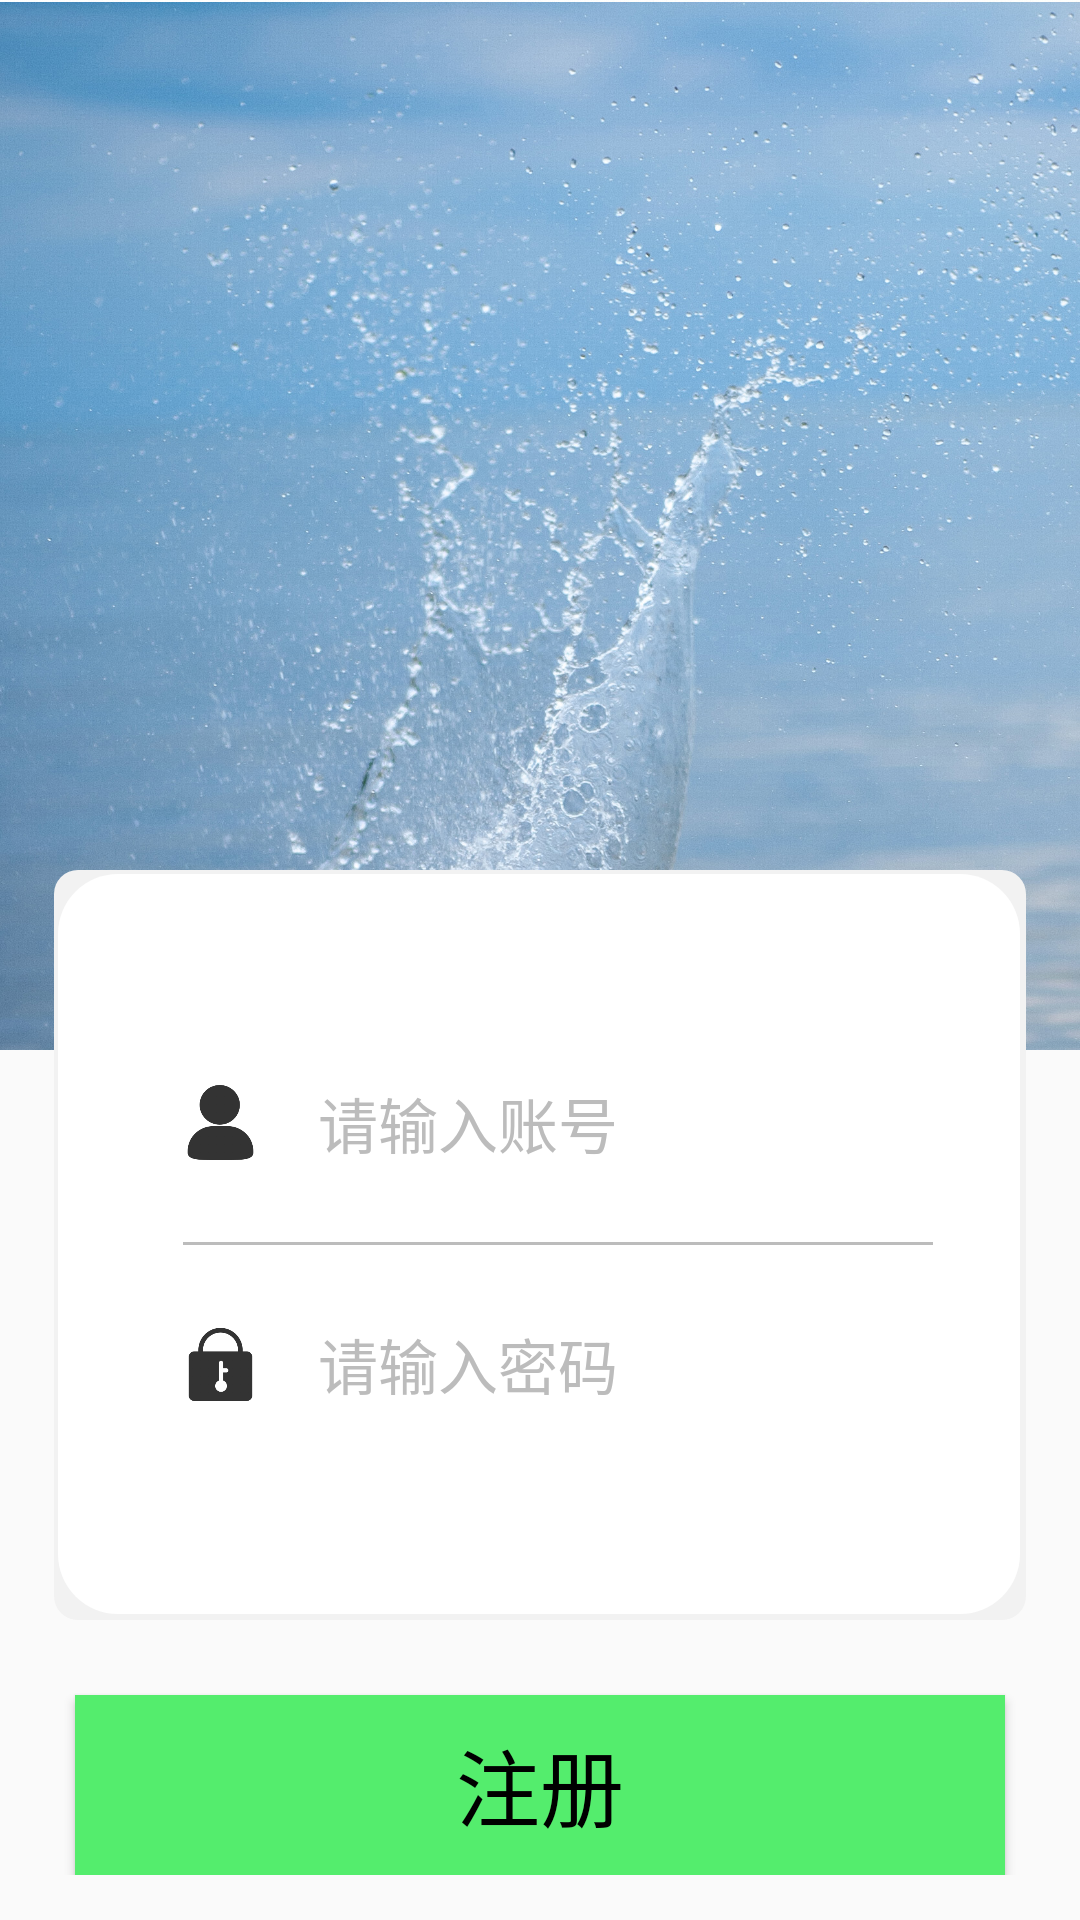

Write the Android layout XML for this screen, with the resource values it uses.
<!-- AndroidManifest.xml: application theme Theme.PhotoShow -->
<!-- res/layout/activity_register.xml -->
<?xml version="1.0" encoding="utf-8"?>
<RelativeLayout xmlns:android="http://schemas.android.com/apk/res/android"
    xmlns:app="http://schemas.android.com/apk/res-auto"
    xmlns:tools="http://schemas.android.com/tools"
    android:layout_width="match_parent"
    android:layout_height="match_parent"
    tools:context=".activity.LoginActivity">

  <ImageView
      android:layout_width="match_parent"
      android:layout_height="350dp"
      android:src="@mipmap/login"
      android:scaleType="fitXY"/>

  <LinearLayout
      android:layout_width="match_parent"
      android:layout_height="wrap_content"
      android:layout_marginTop="290dp"
      android:orientation="vertical">

    <LinearLayout
        android:layout_width="match_parent"
        android:layout_height="250dp"
        android:layout_marginLeft="18dp"
        android:layout_marginRight="18dp"
        android:background="@drawable/shape_login_form"
        android:paddingLeft="43dp"
        android:paddingRight="31dp"
        android:orientation="vertical"
        android:gravity="center">

      <LinearLayout
          android:layout_width="match_parent"
          android:layout_height="wrap_content"
          android:orientation="horizontal"
          android:gravity="center_vertical"
          >
        <ImageView
            android:layout_width="25dp"
            android:layout_height="25dp"
            android:src="@mipmap/denglu"/>
        <EditText
            android:id="@+id/register_username"
            android:layout_width="wrap_content"
            android:layout_height="wrap_content"
            android:hint="@string/user_hint"
            android:background="@null"
            android:textColor="@color/black"
            android:textColorHint="@color/gray"
            android:layout_marginLeft="20dp"
            android:textSize="20sp"
            />
      </LinearLayout>

      <View
          android:layout_width="match_parent"
          android:layout_height="1dp"
          android:background="@color/gray"
          android:layout_marginTop="25dp"
          android:layout_marginBottom="25dp"
          />

      <LinearLayout
          android:layout_width="match_parent"
          android:layout_height="wrap_content"
          android:orientation="horizontal"
          android:gravity="center_vertical"
          >
        <ImageView
            android:layout_width="25dp"
            android:layout_height="25dp"
            android:src="@mipmap/mima"/>
        <EditText
            android:id="@+id/register_password"
            android:layout_width="wrap_content"
            android:layout_height="wrap_content"
            android:hint="@string/password_hint"
            android:background="@null"
            android:textColor="@color/black"
            android:textColorHint="@color/gray"
            android:layout_marginLeft="20dp"
            android:textSize="20sp"
            />
      </LinearLayout>


    </LinearLayout>

    <Button
        android:id="@+id/btn_register2"
        android:layout_width="match_parent"
        android:layout_height="60dp"
        android:text="@string/register"
        android:textSize="28sp"
        android:textColor="@color/black"
        android:background="@color/green"
        android:layout_marginLeft="25dp"
        android:layout_marginTop="25dp"
        android:layout_marginRight="25dp"

        />

  </LinearLayout>


</RelativeLayout>
<!-- resources referenced by this layout -->
<resources>
  <color name="black">#FF000000</color>
  <color name="gray">#bcbcbc</color>
  <color name="green">#54ED6D</color>
  <!-- drawable shape_login_form (drawable) -->
  <?xml version="1.0" encoding="utf-8"?>
  <layer-list xmlns:android="http://schemas.android.com/apk/res/android">
  
      <item>
          <shape android:shape="rectangle">
              <padding
                  android:bottom="2dp"
                  android:left="1.5dp"
                  android:right="2dp"
                  android:top="1.5dp"/>
              <solid android:color="#F2F2F2"/>
              <corners android:radius="8dp"/>
          </shape>
      </item>
      <item>
          <shape
              android:shape="rectangle"
              android:useLevel="false">
              <solid android:color="#ffffff"/>
              <corners android:radius="20dp"/>
              <padding
                  android:bottom="10dp"
                  android:left="10dp"
                  android:top="10dp"/>
              >
          </shape>
      </item>
  
  </layer-list>
  <!-- mipmap denglu: png bitmap (mipmap-xxxhdpi, 9459 bytes) -->
  <!-- mipmap login: jpg bitmap (mipmap-xxxhdpi, 764461 bytes) -->
  <!-- mipmap mima: png bitmap (mipmap-xxxhdpi, 8586 bytes) -->
  <string name="password_hint">请输入密码</string>
  <string name="register">注册</string>
  <string name="user_hint">请输入账号</string>
  <style name="Theme.PhotoShow" parent="Theme.MaterialComponents.DayNight.NoActionBar.Bridge">
          
          <item name="colorPrimary">@color/blue_500</item>
          <item name="colorPrimaryVariant">@color/blue_500</item>
          <item name="colorOnPrimary">@color/white</item>
          
          <item name="colorSecondary">@color/teal_200</item>
          <item name="colorSecondaryVariant">@color/teal_700</item>
          <item name="colorOnSecondary">@color/black</item>
          
          <item name="android:statusBarColor" tools:targetApi="l">?attr/colorPrimaryVariant</item>
          
      </style>
  <color name="blue_500">#12c2e9</color>
  <color name="white">#FFFFFFFF</color>
  <color name="teal_200">#FF03DAC5</color>
  <color name="teal_700">#FF018786</color>
</resources>
